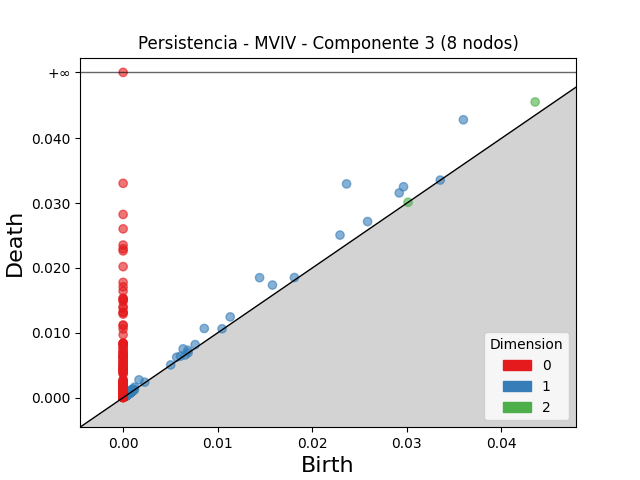

Data behind this chart, as committed beside it:
dimension, birth, death
2, 0.04356, 0.0456
2, 0.001039, 0.001101
2, 0.0007167, 0.000754
2, 0.0004876, 0.000524
2, 0.0009259, 0.0009586
2, 0.0009139, 0.0009434
2, 0.0003241, 0.000351
2, 0.0005836, 0.0006099
2, 0.0003439, 0.0003651
2, 0.0004193, 0.0004387
2, 0.0003166, 0.0003352
2, 0.0003545, 0.0003698
2, 0.0008432, 0.000858
2, 0.0004777, 0.000492
2, 0.0008273, 0.0008412
2, 0.0004759, 0.0004872
2, 0.0005015, 0.0005117
2, 0.001089, 0.001097
2, 0.0005843, 0.0005905
2, 0.03013, 0.03013
2, 0.0005636, 0.0005648
1, 0.02362, 0.03296
1, 0.03598, 0.04285
1, 0.01443, 0.0185
1, 0.02965, 0.03253
1, 0.02919, 0.03157
1, 0.02293, 0.02507
1, 0.008581, 0.01067
1, 0.01579, 0.01736
1, 0.02585, 0.02716
1, 0.006344, 0.00752
1, 0.01132, 0.01245
1, 0.001681, 0.00274
1, 0.005661, 0.006231
1, 0.007614, 0.008176
1, 0.006848, 0.007294
1, 0.001214, 0.001626
1, 0.01811, 0.01852
1, 0.006055, 0.006396
1, 0.0009366, 0.001269
1, 0.0006802, 0.00101
1, 0.0007215, 0.001037
1, 0.001097, 0.001328
1, 0.0005777, 0.0008085
1, 0.0006687, 0.0008956
1, 0.0006031, 0.0007918
1, 0.000659, 0.0008414
1, 0.0005793, 0.0007587
1, 0.0003058, 0.0004715
1, 0.0008745, 0.001028
1, 0.01046, 0.01061
1, 0.0006832, 0.0008336
1, 0.0009642, 0.001107
1, 0.0003947, 0.0005348
1, 0.0002916, 0.000427
1, 0.0008928, 0.001026
1, 0.0003387, 0.0004683
1, 0.0006753, 0.0008032
1, 0.0004125, 0.0005358
1, 0.0003268, 0.0004448
... 818 more rows
